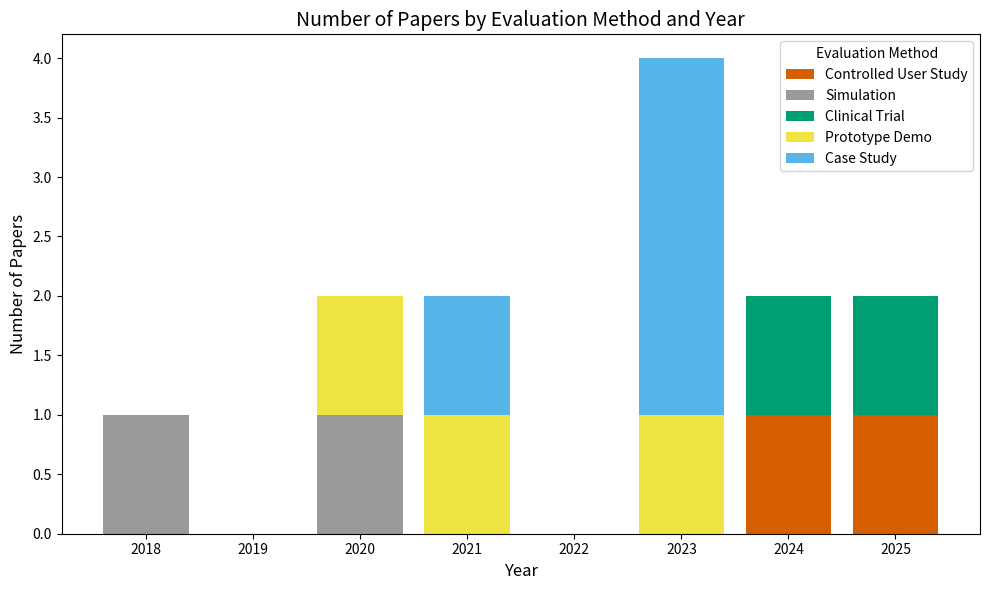

Python code for this plot:
import pandas as pd
import matplotlib.pyplot as plt

# 构建新数据：10篇已选文献的年份和对应的评估方式数量
data = {
    "Year": [2018, 2020, 2020, 2020, 2021, 2023, 2023, 2024, 2025, 2023],
    "Controlled User Study": [0, 0, 0, 0, 0, 0, 0, 1, 1, 0],
    "Simulation": [1, 1, 0, 0, 0, 0, 0, 0, 0, 0],
    "Clinical Trial": [0, 0, 0, 0, 0, 0, 0, 1, 1, 0],
    "Prototype Demo": [0, 1, 0, 0, 1, 1, 0, 0, 0, 0],
    "Case Study": [0, 0, 0, 0, 1, 1, 1, 0, 0, 1],
}

# 转为 DataFrame 并按年份聚合
df = pd.DataFrame(data)
df = df.groupby("Year").sum()
df = df.sort_index()

# 设置绘图参数
fig, ax = plt.subplots(figsize=(10, 6))
bottom = [0] * len(df)
colors = ['#d55e00', '#999999', '#009e73', '#f0e442', '#56b4e9']

# 绘制堆叠柱状图
for i, column in enumerate(df.columns):
    ax.bar(df.index, df[column], bottom=bottom, label=column, color=colors[i])
    bottom = [i + j for i, j in zip(bottom, df[column])]

# 添加图表信息
ax.set_xlabel("Year", fontsize=12)
ax.set_ylabel("Number of Papers", fontsize=12)
ax.set_title("Number of Papers by Evaluation Method and Year", fontsize=14)
ax.legend(title="Evaluation Method")
plt.tight_layout()
plt.show()
